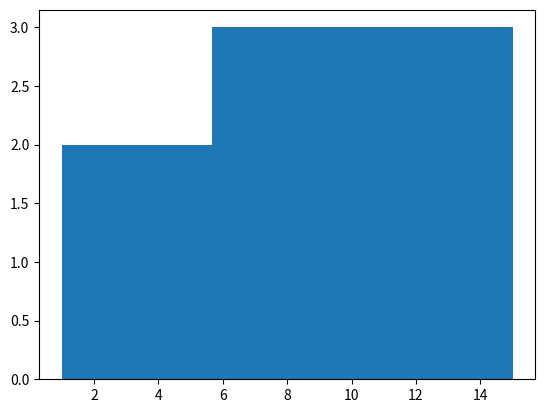

The matplotlib source for this figure:
import matplotlib.pyplot as plt

plt.hist([2,1,6,7,8,11,14,15],bins=3)
plt.show()